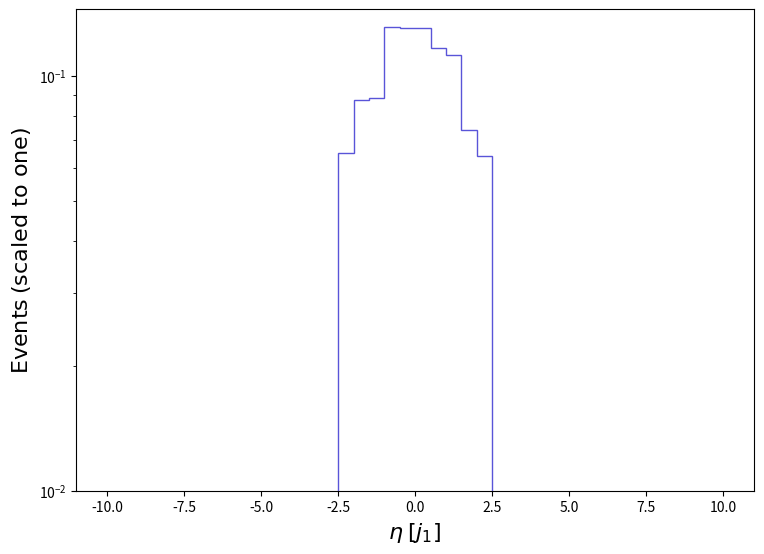

Source code (Python): (Note: this script raises an exception after producing the figure.)
def selection_3():

    # Library import
    import numpy
    import matplotlib
    import matplotlib.pyplot   as plt
    import matplotlib.gridspec as gridspec

    # Library version
    matplotlib_version = matplotlib.__version__
    numpy_version      = numpy.__version__

    # Histo binning
    xBinning = numpy.linspace(-10.0,10.0,41,endpoint=True)

    # Creating data sequence: middle of each bin
    xData = numpy.array([-9.75,-9.25,-8.75,-8.25,-7.75,-7.25,-6.75,-6.25,-5.75,-5.25,-4.75,-4.25,-3.75,-3.25,-2.75,-2.25,-1.75,-1.25,-0.75,-0.25,0.25,0.75,1.25,1.75,2.25,2.75,3.25,3.75,4.25,4.75,5.25,5.75,6.25,6.75,7.25,7.75,8.25,8.75,9.25,9.75])

    # Creating weights for histo: y4_ETA_0
    y4_ETA_0_weights = numpy.array([0.0,0.0,0.0,0.0,0.0,0.0,0.0,0.0,0.0,0.0,0.0,0.0,0.0,0.0,0.0,0.06524255936057223,0.08761842536339529,0.08825864296499229,0.13128608304174216,0.13028914425563196,0.13064863471455102,0.11636529694468982,0.11214646839168547,0.07397150549303932,0.06417323946970044,0.0,0.0,0.0,0.0,0.0,0.0,0.0,0.0,0.0,0.0,0.0,0.0,0.0,0.0,0.0])

    # Creating a new Canvas
    fig   = plt.figure(figsize=(8.75,6.25),dpi=80)
    frame = gridspec.GridSpec(1,1)
    pad   = fig.add_subplot(frame[0])

    # Creating a new Stack
    pad.hist(x=xData, bins=xBinning, weights=y4_ETA_0_weights,\
             label="$tag\_1\_pythia8\_BasicReco$", histtype="step", rwidth=1.0,\
             color=None, edgecolor="#5954d8", linewidth=1, linestyle="solid",\
             bottom=None, cumulative=False, density=False, align="mid", orientation="vertical")


    # Axis
    plt.rc('text',usetex=False)
    plt.xlabel(r"$\eta$ $[ j_{1} ]$ ",\
               fontsize=16,color="black")
    plt.ylabel(r"$\mathrm{Events}$ $(\mathrm{scaled}\ \mathrm{to}\ \mathrm{one})$",\
               fontsize=16,color="black")

    # Boundary of y-axis
    ymax=(numpy.array([y4_ETA_0_weights.max()])).max()*1.1
    #ymin=0 # linear scale
    ymin=min([x for x in (numpy.array([y4_ETA_0_weights.min(),1.])) if x])/100. # log scale
    plt.gca().set_ylim(ymin,ymax)

    # Log/Linear scale for X-axis
    plt.gca().set_xscale("linear")
    #plt.gca().set_xscale("log",nonpositive="clip")

    # Log/Linear scale for Y-axis
    #plt.gca().set_yscale("linear")
    plt.gca().set_yscale("log",nonpositive="clip")

    # Saving the image
    plt.savefig('../../HTML/MadAnalysis5job_0/selection_3.png')

# Running!
if __name__ == '__main__':
    selection_3()
